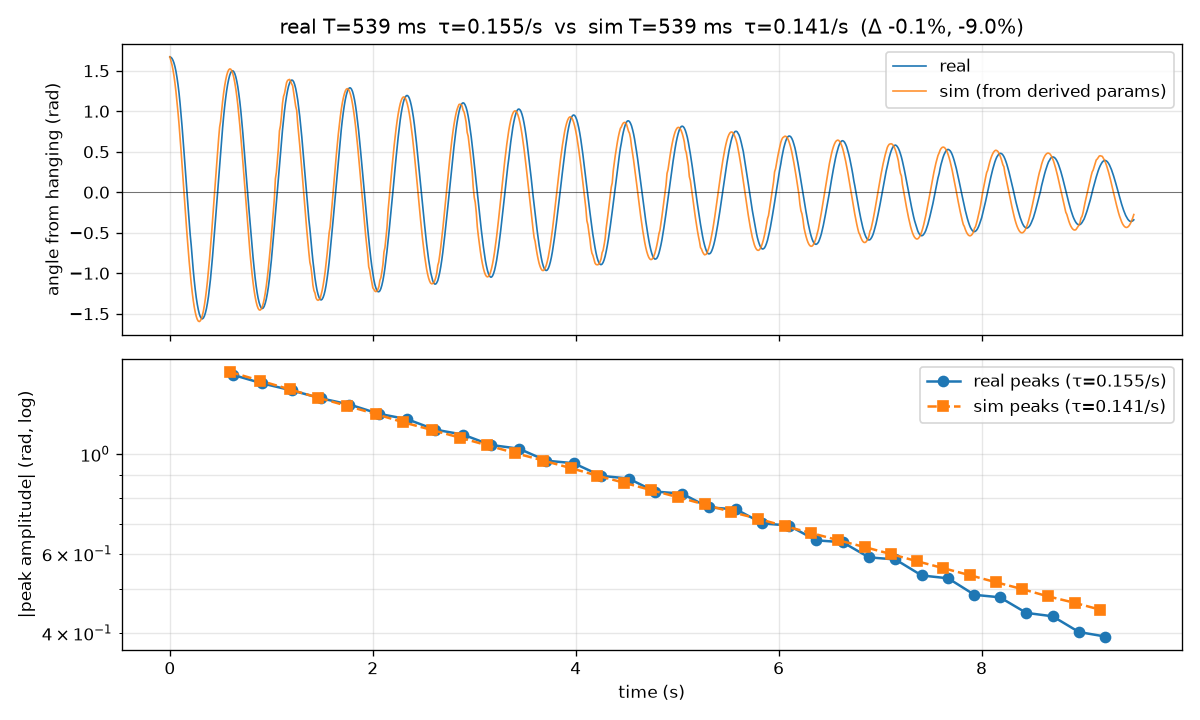

The file beside this chart, header and first rows:
time_s, real_hanging_rad, sim_hanging_rad
0.000000000000000000e+00, 1.672042727237567306e+00, 1.672042727237567306e+00
1.005050299954746151e-02, 1.665906786685809493e+00, 1.624862087753363493e+00
2.009999300025810953e-02, 1.653634905582293868e+00, 1.578001104844049873e+00
3.013361400007852353e-02, 1.630625128513202071e+00, 1.515955769796544450e+00
4.018706199985899730e-02, 1.596877455478534102e+00, 1.438792884505432523e+00
5.022682399976474699e-02, 1.550857901340350509e+00, 1.346741073719257331e+00
6.012406999980157707e-02, 1.492566466098651290e+00, 1.240015904643765765e+00
7.016088599993963726e-02, 1.417401194339618087e+00, 1.119177320350154492e+00
8.022034599980543135e-02, 1.328430056339129806e+00, 9.849229573073036148e-01
9.044048600026144413e-02, 1.222585320239886642e+00, 8.383376009437044640e-01
1.003162309998515411e-01, 1.099867105251178145e+00, 6.808110183080849920e-01
1.101960629994209739e-01, 9.633429048117250204e-01, 5.141252831722178396e-01
1.202445219996661763e-01, 8.114786741789430380e-01, 3.403953693716826878e-01
1.302931609998267959e-01, 6.504106519278138876e-01, 1.620559584671536490e-01
1.403950399999303045e-01, 4.816728529985994101e-01, -1.826476678049991642e-02
1.504358339998361771e-01, 3.067989943083375692e-01, -1.978200296045839190e-01
1.602681469994422514e-01, 1.334591505583375692e-01, -3.739029972603311602e-01
1.703025299993896624e-01, -3.527873777784407139e-02, -5.439534186184327158e-01
1.804146579997905064e-01, -1.978807153645902872e-01, -7.056656527465137163e-01
1.904449630001181504e-01, -3.620166780892759562e-01, -8.570642832920569720e-01
2.004601990001901868e-01, -5.246186258736997843e-01, -9.965349785904239477e-01
2.101665760001196759e-01, -6.519390942994505167e-01, -1.122829171161443540e+00
2.202084020000256714e-01, -8.114731314126402140e-01, -1.235034557243037678e+00
2.300841269998272764e-01, -9.572014214936643839e-01, -1.332529721191446637e+00
2.401300410001567798e-01, -1.087589621776714921e+00, -1.414927636427443680e+00
2.501787599994713673e-01, -1.202638149494305253e+00, -1.482017812155115966e+00
2.602192839995041140e-01, -1.302347183460369706e+00, -1.533712368925865377e+00
2.702680530001089210e-01, -1.383648395771160722e+00, -1.569999856502841018e+00
2.801468130001012469e-01, -1.449609756702557206e+00, -1.590908900637687085e+00
2.901894110000284854e-01, -1.501765251392498612e+00, -1.596484617773302528e+00
3.002437909999571275e-01, -1.537046909565106034e+00, -1.586771371970724154e+00
3.108866840002519893e-01, -1.556988716358318925e+00, -1.561807533424383720e+00
3.203924949993961491e-01, -1.563124656910076737e+00, -1.521634002895874360e+00
3.304346519998944132e-01, -1.552386760944500566e+00, -1.466311611976196527e+00
3.402481200000693207e-01, -1.527842998737469316e+00, -1.395948881655485918e+00
3.502975699993839953e-01, -1.489493370288982987e+00, -1.310739553401283564e+00
3.603358299997125869e-01, -1.437337875599041581e+00, -1.211008573772258679e+00
3.704435299996475806e-01, -1.368308544391766191e+00, -1.097264019112146549e+00
3.804292209997583996e-01, -1.287007332080975175e+00, -9.702508135207003059e-01
3.903084120001949486e-01, -1.185764312976971269e+00, -8.310002241207046225e-01
4.003496569994240417e-01, -1.072249889606609941e+00, -6.808674544014263752e-01
4.104465270002037869e-01, -9.403275849763303995e-01, -5.215488664816390063e-01
4.204577350001272862e-01, -7.961332800332456827e-01, -3.550711912818732552e-01
4.305004629995892174e-01, -6.442691090051084757e-01, -1.837480382334417406e-01
4.402137030001540552e-01, -4.862689676228910685e-01, -1.010399124886971270e-02
4.504126439996980480e-01, -3.267349603120237589e-01, 1.632273544603950188e-01
4.602627809999830788e-01, -1.656669678632169962e-01, 3.336195272706015125e-01
4.701831590000438155e-01, -4.598975414410233498e-03, 4.985684518568637147e-01
4.801929750001363573e-01, 1.580030021723359823e-01, 6.557921286089535284e-01
4.902389090002543526e-01, 3.221389648970216513e-01, 8.033033606938462245e-01
4.995964729996558162e-01, 4.847409424837678671e-01, 8.728869619914545464e-01
5.097967960000460153e-01, 6.427409646566957235e-01, 1.002839002004985991e+00
5.196537249994435115e-01, 7.930712101515382528e-01, 1.119585133946849220e+00
5.295302719996470842e-01, 9.311295745428651571e-01, 1.222287106934684342e+00
5.395835689996602014e-01, 1.053847908740863204e+00, 1.310367491061524836e+00
5.498473420002483181e-01, 1.162760495906695724e+00, 1.383457747777564473e+00
5.596674119997260277e-01, 1.254799604183062911e+00, 1.441346199958893237e+00
5.697203290001198184e-01, 1.333032846217975020e+00, 1.483930803117750274e+00
5.796884069995940081e-01, 1.394392251735553145e+00, 1.511179848969284478e+00
5.896767929998532054e-01, 1.443479776149615645e+00, 1.523103138274722212e+00
... 891 more rows
